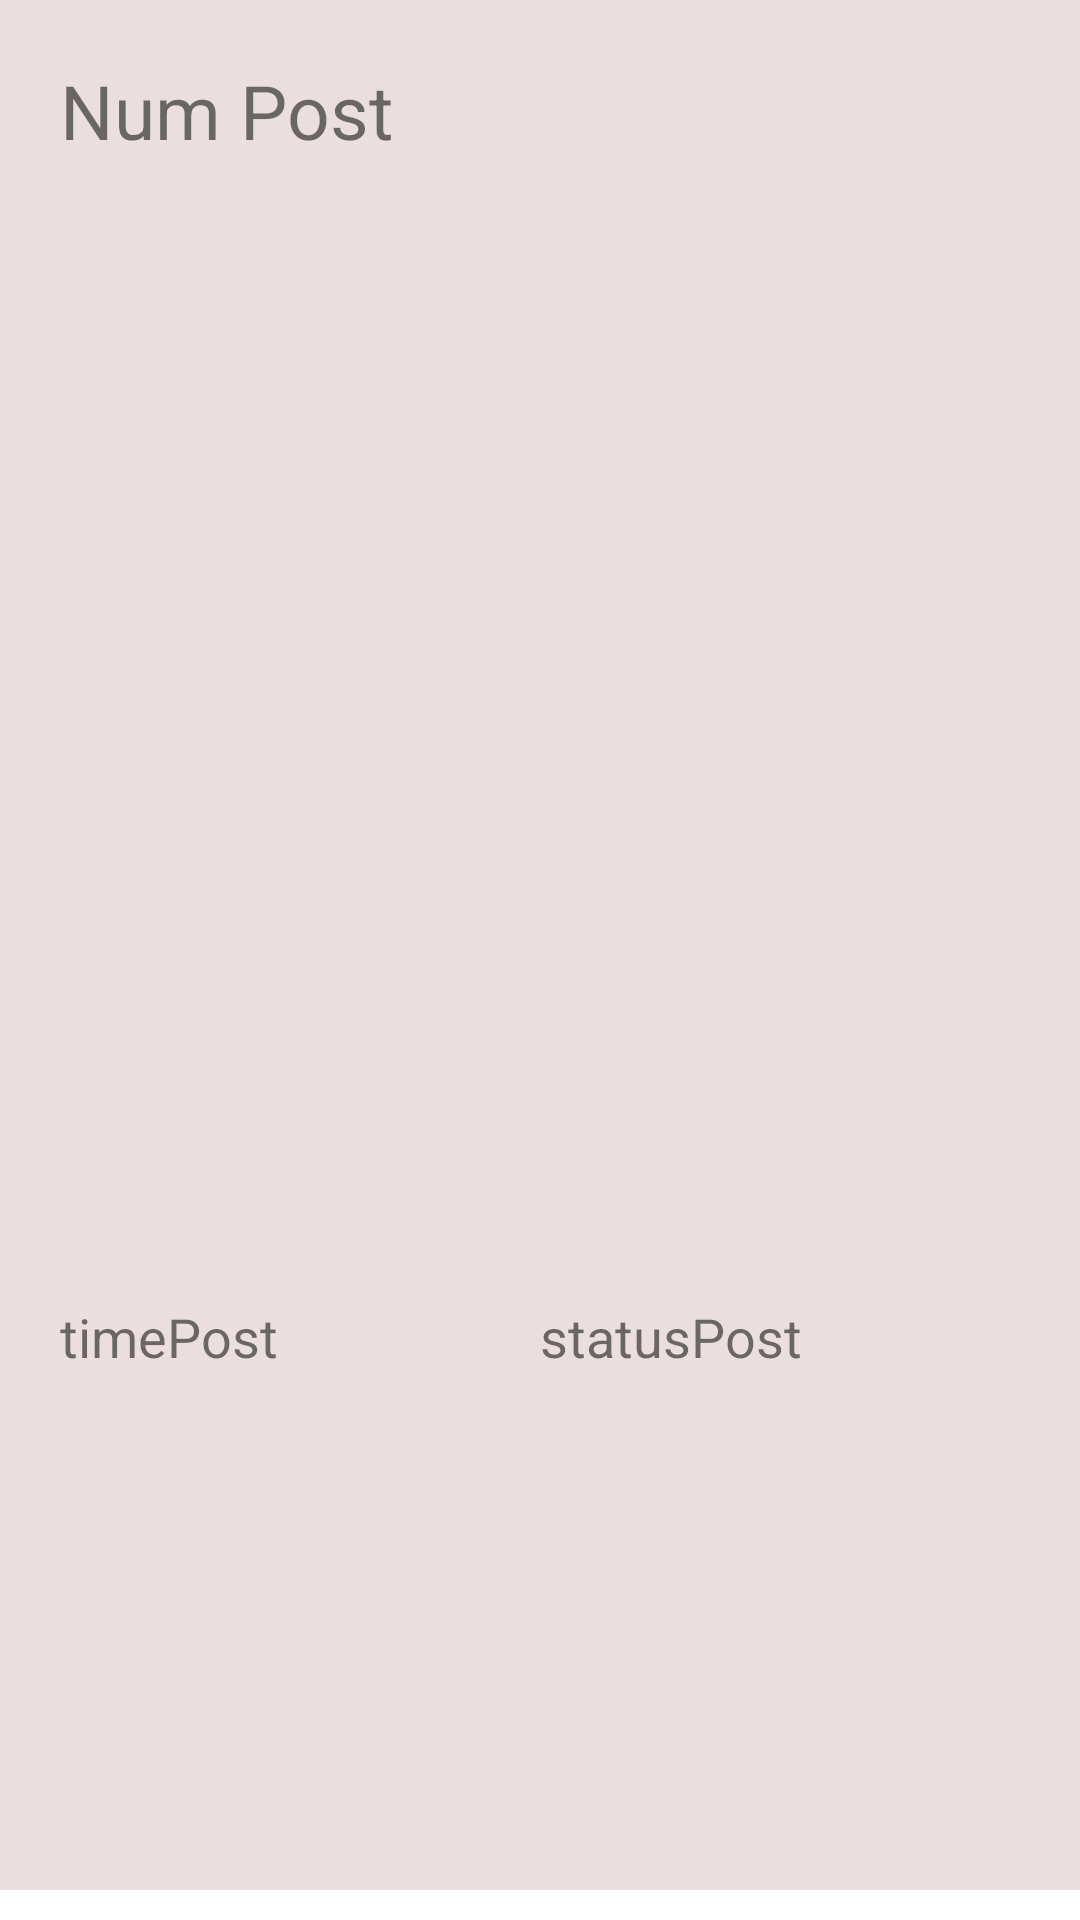

Here is an Android app screen rendered from its layout file. Give the layout XML and the strings, colors and styles it references.
<!-- AndroidManifest.xml: fallback theme Theme.MaterialComponents.DayNight.NoActionBar -->
<!-- res/layout/list_post.xml -->
<?xml version="1.0" encoding="utf-8"?>
<RelativeLayout xmlns:android="http://schemas.android.com/apk/res/android"
    xmlns:app="http://schemas.android.com/apk/res-auto"
    android:layout_width="match_parent"
    android:layout_height="160dp"
    android:orientation="vertical">

    <LinearLayout
        android:layout_width="match_parent"
        android:layout_height="match_parent"
        android:background="#eadede"
        android:gravity=""
        android:orientation="vertical"
        android:padding="10dp">

        <LinearLayout
            android:layout_width="match_parent"
            android:layout_height="match_parent"
            android:layout_weight="1"
            android:background="#eadede"
            android:gravity=""
            android:orientation="horizontal"
            android:padding="10dp">

            <TextView
                android:id="@+id/num_post"
                android:layout_width="match_parent"
                android:layout_height="match_parent"
                android:layout_weight="1"
                android:maxLines="1"
                android:text="Num Post"
                android:textSize="25sp" />

        </LinearLayout>

        <LinearLayout
            android:layout_width="match_parent"
            android:layout_height="match_parent"
            android:layout_weight="1"
            android:background="#eadede"
            android:gravity=""
            android:orientation="horizontal"
            android:paddingLeft="10dp"
            android:paddingRight="10dp"
            android:paddingTop="10dp">

            <TextView
                android:id="@+id/name_post"
                android:layout_width="match_parent"
                android:layout_height="wrap_content"
                android:layout_weight="1"
                android:maxLines="1"
                android:text=""
                android:textSize="18sp" />

        </LinearLayout>

        <LinearLayout
            android:layout_width="match_parent"
            android:layout_height="match_parent"
            android:layout_weight="1"
            android:background="#eadede"
            android:gravity=""
            android:orientation="horizontal"
            android:padding="10dp">

            <TextView
                android:id="@+id/timePost"
                android:layout_width="match_parent"
                android:layout_height="wrap_content"
                android:layout_weight="1"
                android:maxLines="1"
                android:text="timePost"
                android:textSize="18sp" />

            <TextView
                android:id="@+id/statusPost"
                android:layout_width="match_parent"
                android:layout_height="wrap_content"
                android:layout_weight="1"
                android:maxLines="1"
                android:text="statusPost"
                android:textSize="18sp" />

        </LinearLayout>

    </LinearLayout>

    <View
        android:layout_width="match_parent"
        android:layout_height="10sp"
        android:layout_alignParentBottom="true"
        android:background="#fff" />

</RelativeLayout>
<!-- resources referenced by this layout -->
<resources>

</resources>
